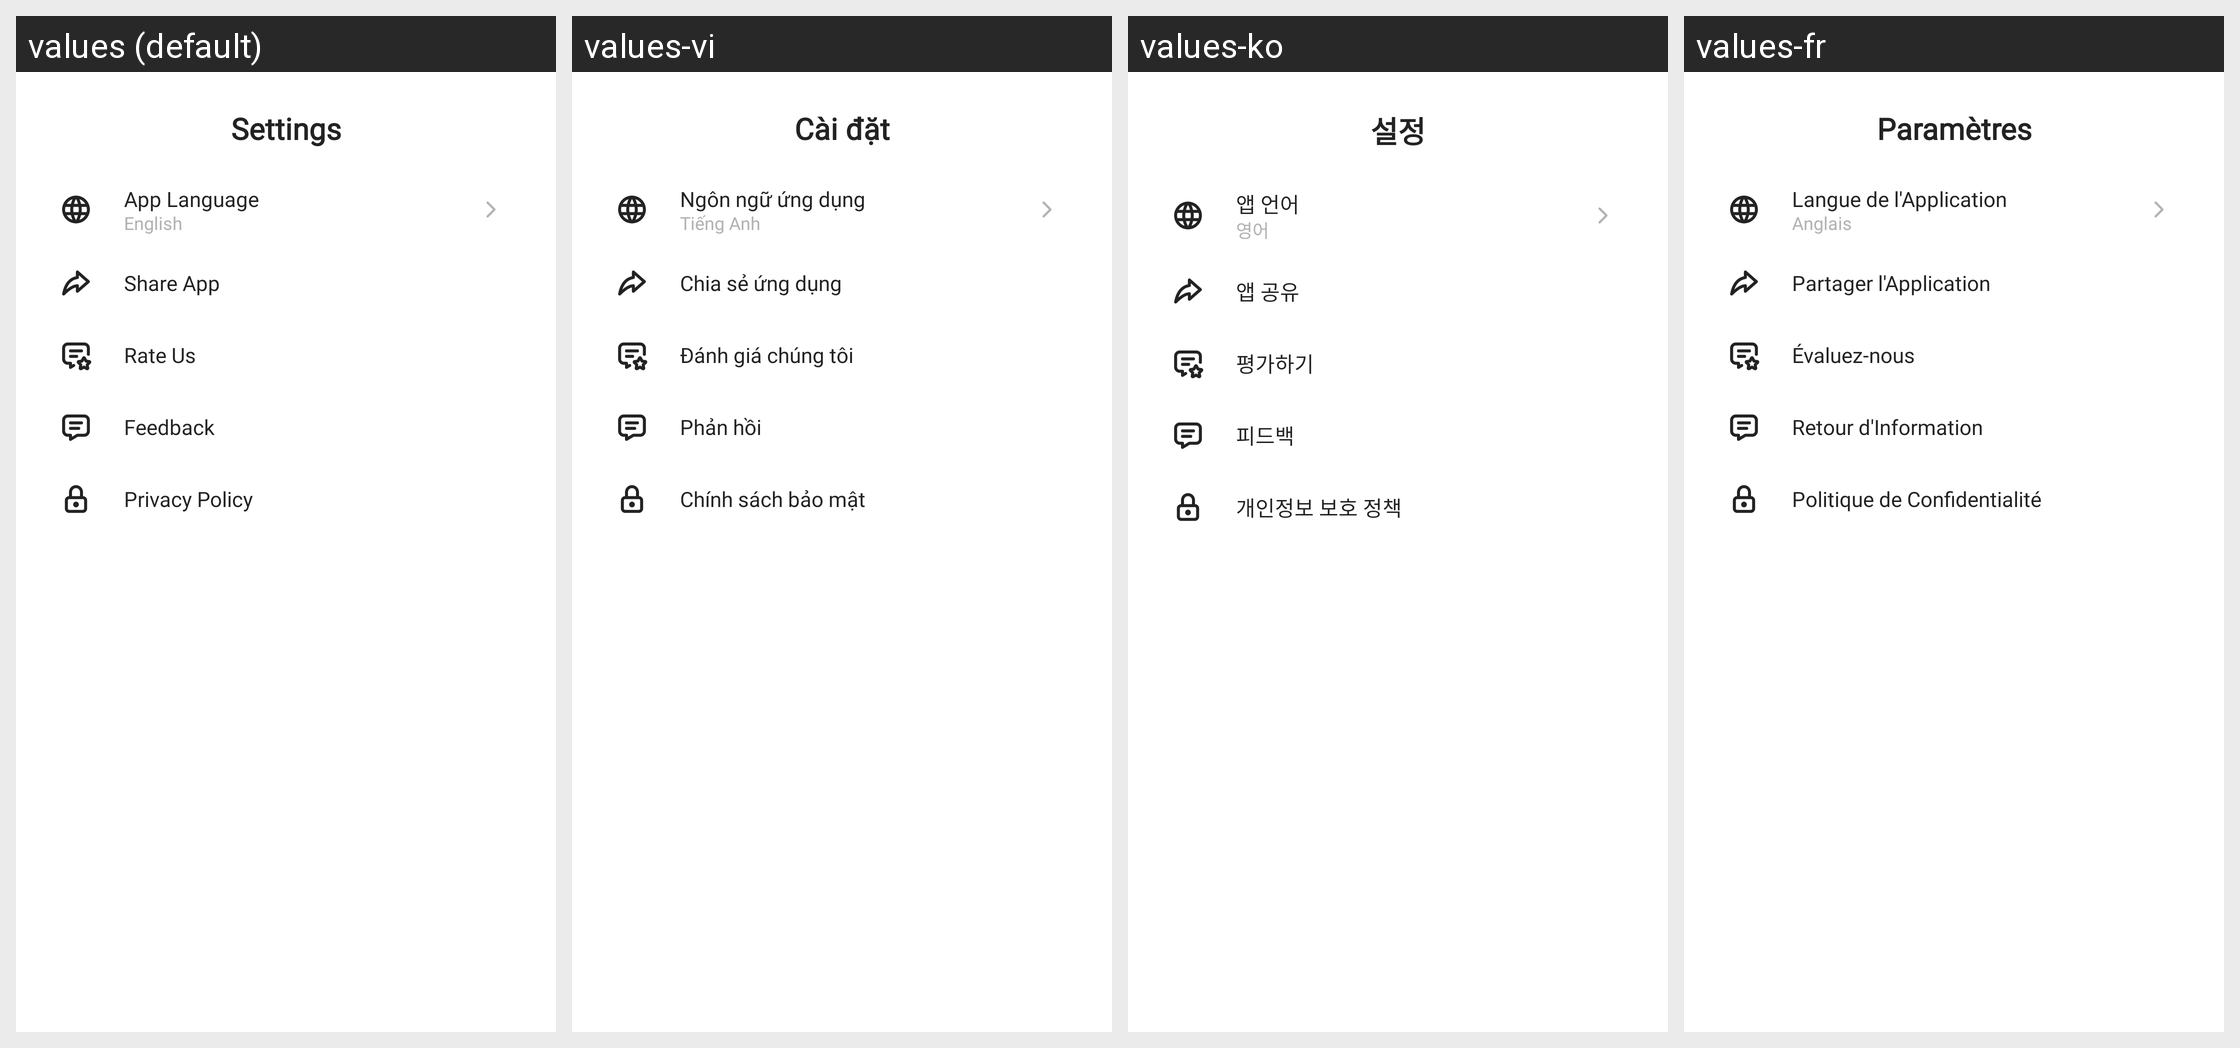

This grid shows one Android layout under several languages. Give, for every string resource on the screen, its name, the default text and each shown locale's text.
Android screen res/layout/fragment_settings.xml rendered under 4 locales, left to right: values (default), values-vi, values-ko, values-fr. Device: Nexus 5 (rendered at 1080×1920; each locale shown at half size, 540×960, under a caption strip naming it); theme Theme.QRCode.
Other locales in the repository, not shown: values-af, values-ar, values-bn, values-de, values-es, values-hi, values-in, values-ja, values-pt, values-ru, values-sv, values-sw, values-tr, values-ur, values-zh.
Strings drawn on this screen, with the default value and each locale's value (text and hints the layout hard-codes, and strings that could not be matched under every locale, appear in the picture but are not listed):

settings
  values: Settings
  values-vi: Cài đặt
  values-ko: 설정
  values-fr: Paramètres

app_language
  values: App Language
  values-vi: Ngôn ngữ ứng dụng
  values-ko: 앱 언어
  values-fr: Langue de l'Application

english
  values: English
  values-vi: Tiếng Anh
  values-ko: 영어
  values-fr: Anglais

share_app
  values: Share App
  values-vi: Chia sẻ ứng dụng
  values-ko: 앱 공유
  values-fr: Partager l'Application

rate_us
  values: Rate Us
  values-vi: Đánh giá chúng tôi
  values-ko: 평가하기
  values-fr: Évaluez-nous

feedback
  values: Feedback
  values-vi: Phản hồi
  values-ko: 피드백
  values-fr: Retour d'Information

privacy
  values: Privacy Policy
  values-vi: Chính sách bảo mật
  values-ko: 개인정보 보호 정책
  values-fr: Politique de Confidentialité
